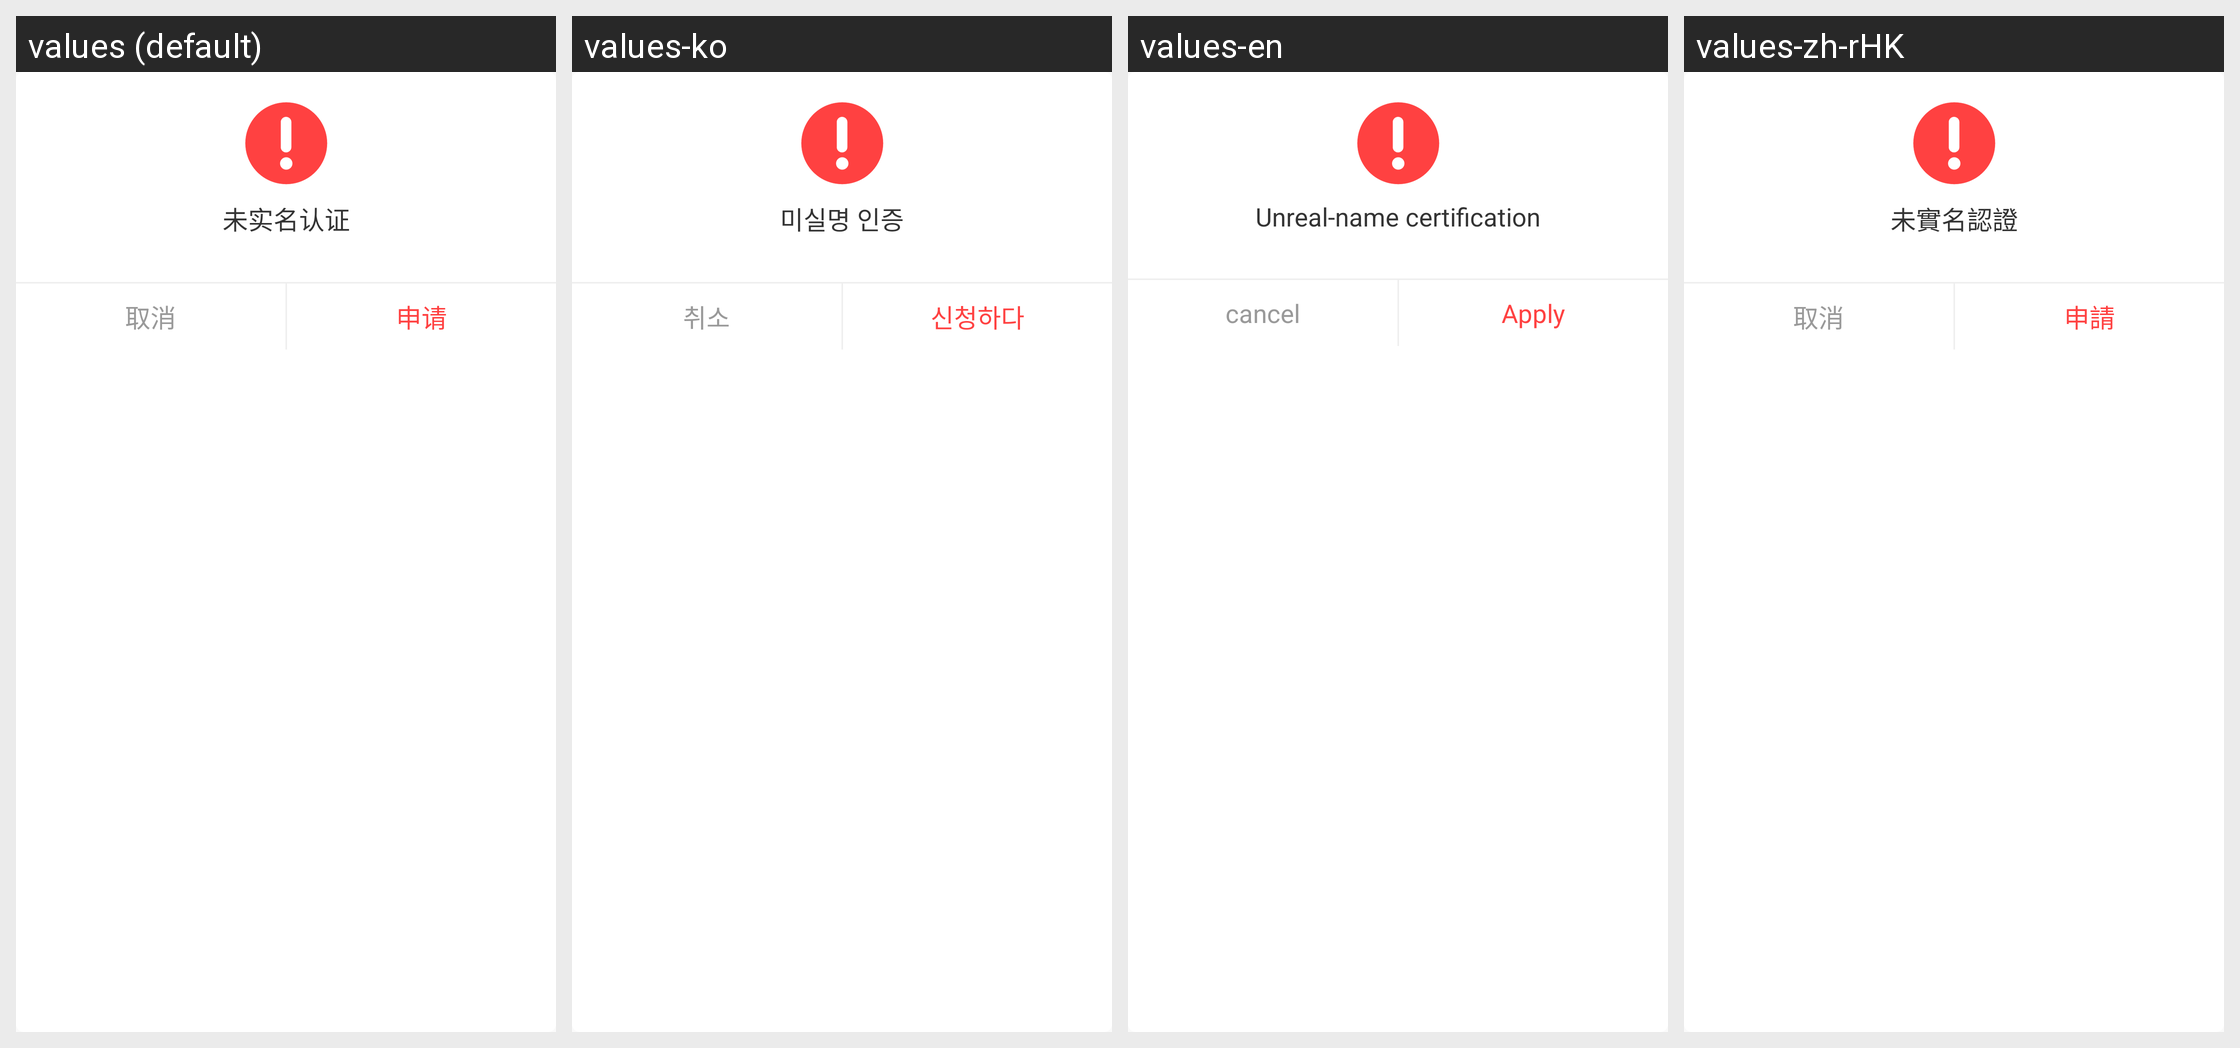

The same Android screen rendered under several of its app's locales, left to right. List the strings drawn on it with the default value and each locale's translation.
Android screen res/layout/layout_dialog_unreal_name.xml rendered under 4 locales, left to right: values (default), values-ko, values-en, values-zh-rHK. Device: Nexus 5 (rendered at 1080×1920; each locale shown at half size, 540×960, under a caption strip naming it); theme AppTheme.
Strings drawn on this screen, with the default value and each locale's value (text and hints the layout hard-codes, and strings that could not be matched under every locale, appear in the picture but are not listed):

safety_center_real_name_unbinding_text
  values: 未实名认证
  values-ko: 미실명 인증
  values-en: Unreal-name certification
  values-zh-rHK: 未實名認證

search_cancel
  values: 取消
  values-ko: 취소
  values-en: cancel
  values-zh-rHK: 取消

safety_center_real_name_unbinding_apply
  values: 申请
  values-ko: 신청하다
  values-en: Apply
  values-zh-rHK: 申請
